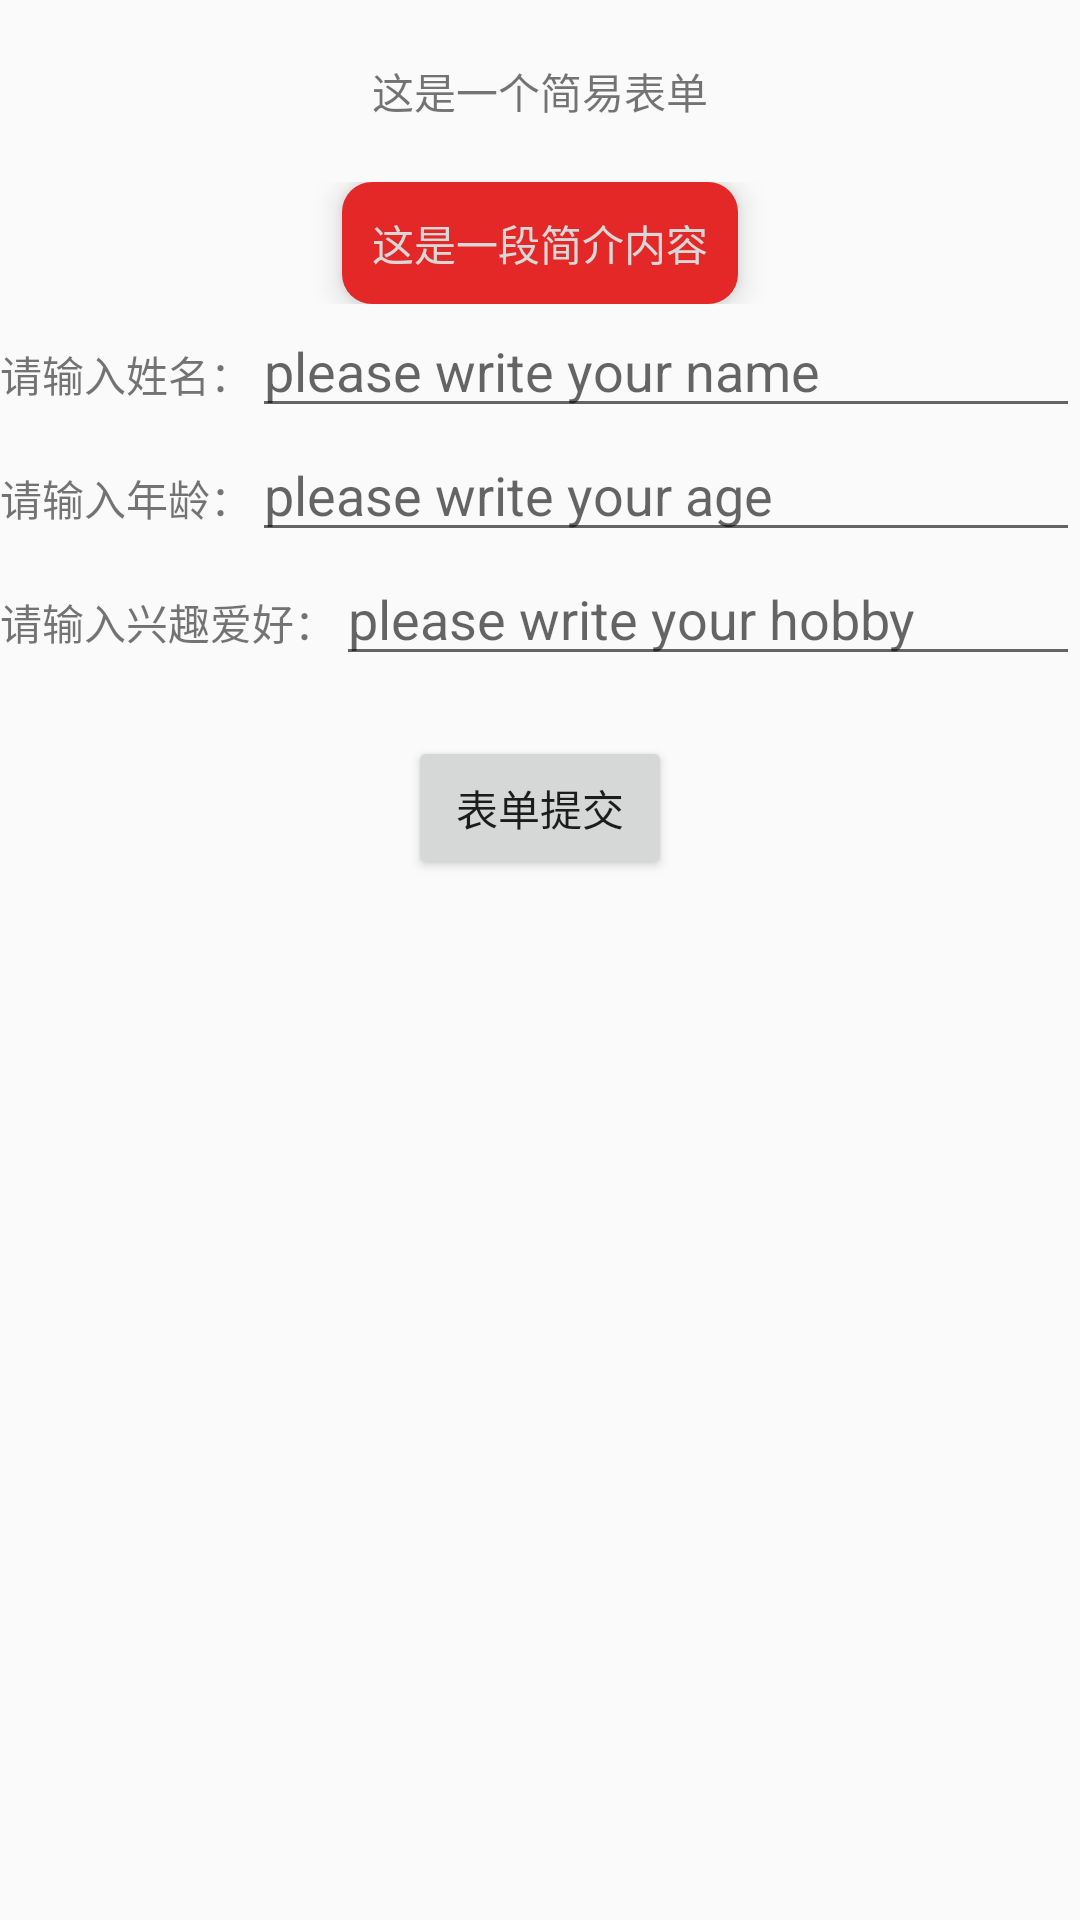

Here is an Android app screen rendered from its layout file. Give the layout XML and the strings, colors and styles it references.
<!-- AndroidManifest.xml: application theme AppTheme -->
<!-- res/layout/text.xml -->
<?xml version="1.0" encoding="utf-8" ?>
<LinearLayout
    xmlns:android="http://schemas.android.com/apk/res/android"
    xmlns:app="http://schemas.android.com/apk/res-auto"
    android:layout_width="match_parent"
    android:layout_height="match_parent"
    android:orientation="vertical"
    >

    <TextView
        android:layout_width="match_parent"
        android:layout_height="wrap_content"
        android:padding="20dp"
        android:text="这是一个简易表单"
        android:gravity="center"
        />

    <LinearLayout
        android:layout_width="match_parent"
        android:layout_height="wrap_content"
        android:orientation="vertical"
        >

        <TextView
            android:id="@+id/text"
            android:layout_width="wrap_content"
            android:layout_height="wrap_content"
            android:layout_gravity="center"
            android:background="@drawable/myrect"
            android:elevation="6dp"
            android:gravity="center"
            android:text="这是一段简介内容"
            android:textColor="#D8D8D8"
            android:padding="10dp"
            app:autoSizeTextType="uniform"
            />
    </LinearLayout>

    <LinearLayout
        android:layout_width="match_parent"
        android:layout_height="wrap_content"
        android:orientation="horizontal"
        >
        <TextView
            android:layout_width="wrap_content"
            android:layout_height="wrap_content"
            android:text="请输入姓名："
            />
        <EditText
            android:layout_width="match_parent"
            android:layout_height="wrap_content"
            android:hint="please write your name"
            android:textColor="#5526D3"
            />
    </LinearLayout>
    <LinearLayout
        android:layout_width="match_parent"
        android:layout_height="wrap_content"
        android:orientation="horizontal"
        >
        <TextView
            android:layout_width="wrap_content"
            android:layout_height="wrap_content"
            android:text="请输入年龄："
            />
        <EditText
            android:layout_width="match_parent"
            android:layout_height="wrap_content"
            android:hint="please write your age"
            android:textColor="#5526D3"
            />
    </LinearLayout>
    <LinearLayout
        android:layout_width="match_parent"
        android:layout_height="wrap_content"
        android:orientation="horizontal"
        >
        <TextView
            android:layout_width="wrap_content"
            android:layout_height="wrap_content"
            android:text="请输入兴趣爱好："
            />
        <EditText
            android:layout_width="match_parent"
            android:layout_height="wrap_content"
            android:hint="please write your hobby"
            android:textColor="#5526D3"
            />
    </LinearLayout>



    <Button
        android:layout_width="wrap_content"
        android:layout_height="wrap_content"
        android:layout_gravity="center"
        android:text="表单提交"
        android:layout_marginTop="20dp"
        />
</LinearLayout>
<!-- resources referenced by this layout -->
<resources>
  <!-- drawable myrect (drawable) -->
  <?xml version="1.0" encoding="utf-8" ?>
  <shape
      xmlns:android="http://schemas.android.com/apk/res/android"
      xmlns:app="http://schemas.android.com/apk/res-atuo"
      xmlns:tool="http://schemas.android.com/tools"
      android:shape="rectangle"
      >
      <solid android:color="#E42828" />
      <corners android:radius="10dp" />
  </shape>
  <style name="AppTheme" parent="Theme.AppCompat.Light.NoActionBar">
          
          <item name="colorPrimary">#EC1EA7</item>
          <item name="colorPrimaryDark">#EC1EA7</item>
          <item name="colorAccent">#29DC15</item>
      </style>
</resources>
